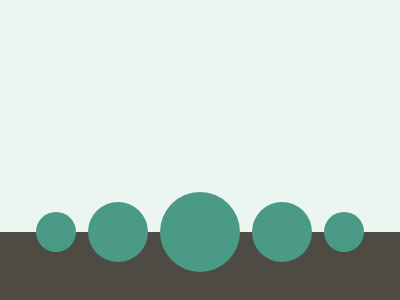

Reproduce this picture with HTML and CSS.

<p id='b'><p id='a'><style>*{background:#EBF6F0;position:absolute}#a{top:188;left:28;border-radius:50%;width: 40;height: 40;background: #4A9A86;box-shadow:62px 0 0 10px #4A9A86,144px 0 0 20px #4A9A86,226px 0 0 10px #4A9A86,288px 0 0 0 #4A9A86}#b{top:208;left:-8;width:400;height:70;background:#4E4B44}